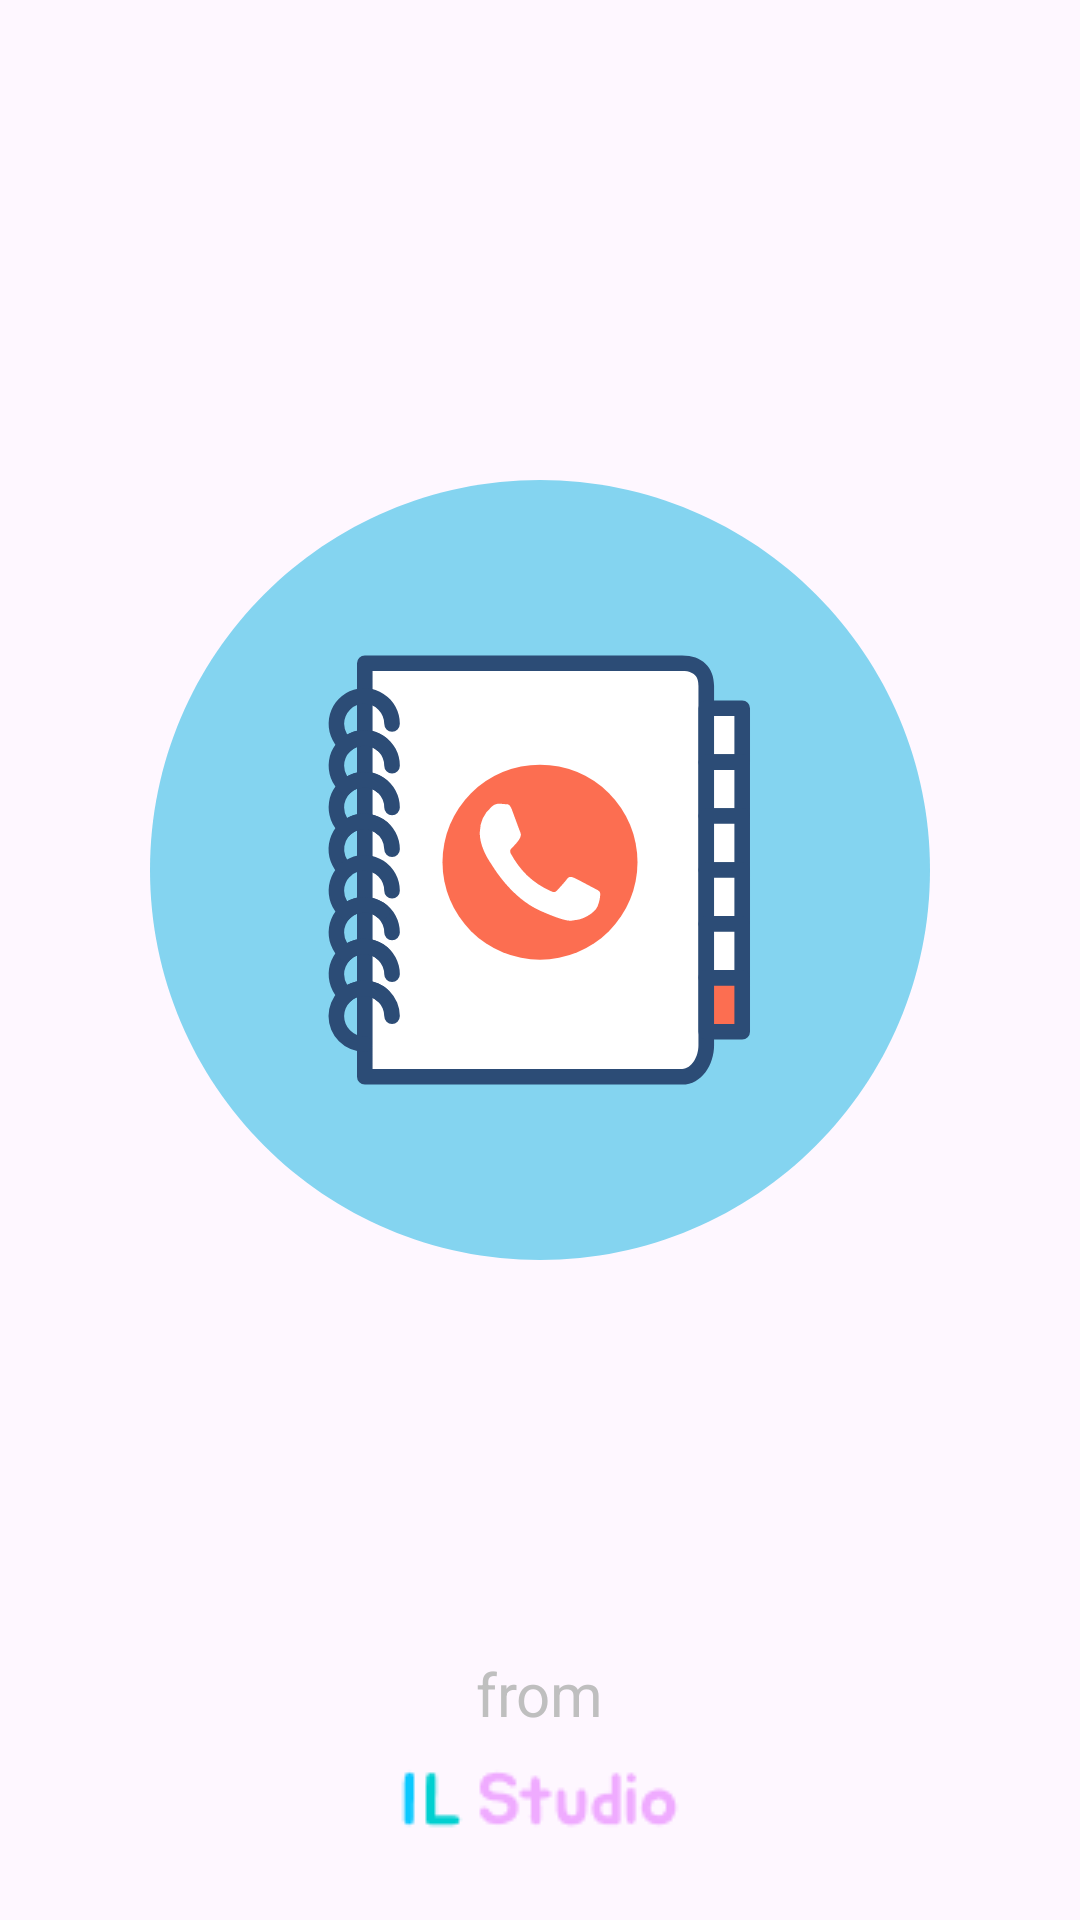

Produce the Android XML layout that renders to this screen, including the resource entries it uses.
<!-- AndroidManifest.xml: application theme Theme.PhoneBook -->
<!-- res/layout/activity_splash_screen.xml -->
<?xml version="1.0" encoding="utf-8"?>
<androidx.constraintlayout.widget.ConstraintLayout xmlns:android="http://schemas.android.com/apk/res/android"
    xmlns:app="http://schemas.android.com/apk/res-auto"
    xmlns:tools="http://schemas.android.com/tools"
    android:layout_width="match_parent"
    android:layout_height="match_parent"
    tools:context=".ui.SplashScreenActivity"
    >

    <ImageView
        android:id="@+id/img_app_icon"
        android:layout_width="260dp"
        android:layout_height="260dp"
        android:src="@drawable/app_icon"
        app:layout_constraintTop_toTopOf="parent"
        app:layout_constraintRight_toRightOf="parent"
        app:layout_constraintLeft_toLeftOf="parent"
        android:layout_marginTop="160dp"
        android:contentDescription="@string/icon_app"
        />

    <TextView
        android:id="@+id/text_from"
        android:layout_width="wrap_content"
        android:layout_height="wrap_content"
        android:text="@string/from"
        android:textColor="@color/border_gray"
        app:layout_constraintBottom_toTopOf="@id/img_company_logo"
        app:layout_constraintRight_toRightOf="parent"
        app:layout_constraintLeft_toLeftOf="parent"
        android:layout_marginBottom="8dp"
        android:textSize="20sp"
        />

    <ImageView
        android:id="@+id/img_company_logo"
        android:layout_width="wrap_content"
        android:layout_height="wrap_content"
        android:src="@drawable/company_logo"
        app:layout_constraintBottom_toBottomOf="parent"
        app:layout_constraintRight_toRightOf="parent"
        app:layout_constraintLeft_toLeftOf="parent"
        android:layout_marginBottom="24dp"
        android:contentDescription="@string/il_studio"
        />



</androidx.constraintlayout.widget.ConstraintLayout>
<!-- resources referenced by this layout -->
<resources>
  <color name="border_gray">#BFBFBF</color>
  <!-- drawable app_icon: vector/xml drawable (drawable, 5946 chars, omitted) -->
  <!-- drawable company_logo: png bitmap (drawable, 1454 bytes) -->
  <string name="from">from</string>
  <string name="icon_app">icon app</string>
  <string name="il_studio">il studio</string>
  <style name="Theme.PhoneBook" parent="Base.Theme.PhoneBook" />
  <style name="Base.Theme.PhoneBook" parent="Theme.Material3.DayNight.NoActionBar">
          
           <item name="colorPrimary">@color/blue</item>
      </style>
  <color name="blue">#0AC8FF</color>
</resources>
